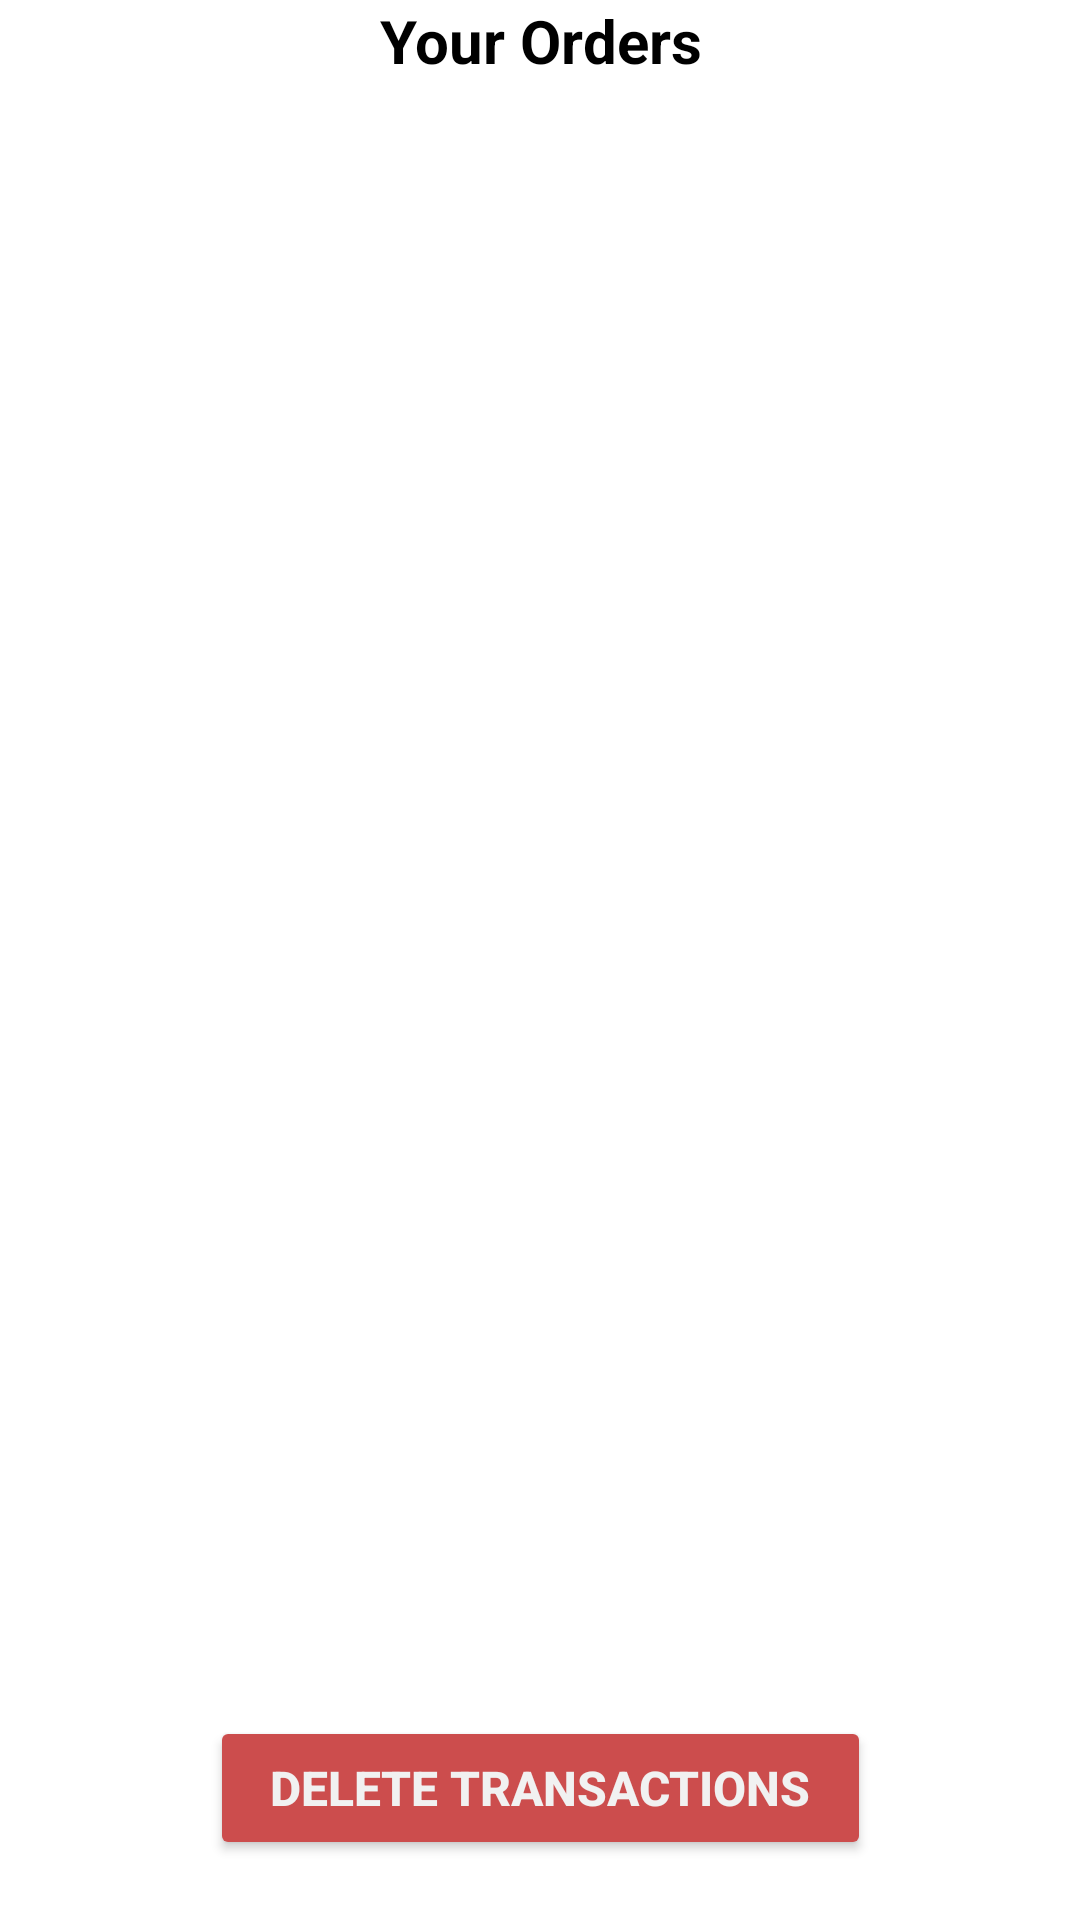

The Android layout XML behind this screen, and the referenced resources:
<!-- AndroidManifest.xml: application theme Theme.AndroidFinalTest -->
<!-- res/layout/fragment_orders.xml -->
<?xml version="1.0" encoding="utf-8"?>
<androidx.constraintlayout.widget.ConstraintLayout xmlns:android="http://schemas.android.com/apk/res/android"
    xmlns:app="http://schemas.android.com/apk/res-auto"
    xmlns:tools="http://schemas.android.com/tools"
    android:id="@+id/frameLayout3"
    android:layout_width="match_parent"
    android:layout_height="match_parent"

    tools:context=".OrdersFragment">

    

    <TextView
        android:id="@+id/textView2"
        android:layout_width="match_parent"
        android:layout_height="wrap_content"
        android:text="Your Orders"
        android:textAlignment="center"
        android:textColor="#000000"
        android:textSize="20sp"
        android:textStyle="bold"
        app:layout_constraintEnd_toEndOf="parent"
        app:layout_constraintStart_toStartOf="parent"
        app:layout_constraintTop_toTopOf="parent" />

    <androidx.recyclerview.widget.RecyclerView
        android:id="@+id/ordersRecycler"
        android:layout_width="0dp"
        android:layout_height="0dp"
        app:layout_constraintBottom_toTopOf="@+id/deleteOrdersBtn"
        app:layout_constraintEnd_toEndOf="parent"
        app:layout_constraintStart_toStartOf="parent"
        app:layout_constraintTop_toBottomOf="@+id/textView2"
        tools:listitem="@layout/orders_list" />


    <Button
        android:id="@+id/deleteOrdersBtn"
        android:layout_width="wrap_content"
        android:layout_height="wrap_content"
        android:layout_margin="20dp"
        android:text="delete transactions"
        android:textAlignment="center"
        android:paddingHorizontal="20sp"
        android:paddingVertical="10sp"
        android:textColor="#F1F1F1"
        android:textSize="16sp"
        android:textStyle="bold"
        android:backgroundTint="#CC4D4D"
        app:layout_constraintBottom_toBottomOf="parent"
        app:layout_constraintEnd_toEndOf="parent"
        app:layout_constraintStart_toStartOf="parent" />


</androidx.constraintlayout.widget.ConstraintLayout>
<!-- res/layout/orders_list.xml (included above) -->
<?xml version="1.0" encoding="utf-8"?>
<androidx.constraintlayout.widget.ConstraintLayout xmlns:android="http://schemas.android.com/apk/res/android"
    xmlns:app="http://schemas.android.com/apk/res-auto"
    xmlns:tools="http://schemas.android.com/tools"
    android:layout_width="match_parent"
    android:layout_height="wrap_content"
    android:layout_margin="20dp"
    android:background="#EAEAA2"
    android:padding="5dp">

    <TextView
        android:id="@+id/productsTxt"
        android:layout_width="wrap_content"
        android:layout_height="16dp"
        android:layout_marginStart="16dp"
        android:layout_marginTop="21dp"
        android:text="product1 | product 2"
        android:textColor="#AFAFAF"
        android:textSize="12dp"
        android:textStyle="bold"
        app:layout_constraintBottom_toBottomOf="parent"
        app:layout_constraintStart_toStartOf="parent"
        app:layout_constraintTop_toBottomOf="@+id/orderAddress"
        app:layout_constraintVertical_bias="0.0" />

    <TextView
        android:id="@+id/orderAddress"
        android:layout_width="wrap_content"
        android:layout_height="wrap_content"
        android:layout_marginStart="16dp"
        android:layout_marginTop="12dp"
        android:text="address"
        android:textColor="#837F7F"
        android:textSize="20sp"
        android:textStyle="bold"
        app:layout_constraintStart_toStartOf="parent"
        app:layout_constraintTop_toBottomOf="@+id/orderFullname" />

    <TextView
        android:id="@+id/orderPrice"
        android:layout_width="wrap_content"
        android:layout_height="wrap_content"
        android:layout_marginTop="16dp"
        android:layout_marginEnd="28dp"
        android:text="453.3 $"
        android:textColor="#000000"
        android:textSize="20sp"
        android:textStyle="bold"
        app:layout_constraintEnd_toEndOf="parent"
        app:layout_constraintTop_toTopOf="parent" />

    <TextView
        android:id="@+id/orderFullname"
        android:layout_width="wrap_content"
        android:layout_height="wrap_content"
        android:layout_marginStart="12dp"
        android:layout_marginTop="20dp"
        android:text="firstname lastname"
        android:textColor="#000000"
        android:textSize="20sp"
        android:textStyle="bold"
        app:layout_constraintStart_toStartOf="parent"
        app:layout_constraintTop_toTopOf="parent" />


</androidx.constraintlayout.widget.ConstraintLayout>
<!-- resources referenced by this layout -->
<resources>
  <style name="Theme.AndroidFinalTest" parent="Theme.MaterialComponents.DayNight.NoActionBar">
          
          <item name="colorPrimary">@color/purple_500</item>
          <item name="colorPrimaryVariant">@color/purple_700</item>
          <item name="colorOnPrimary">@color/white</item>
          
          <item name="colorSecondary">@color/teal_200</item>
          <item name="colorSecondaryVariant">@color/teal_700</item>
          <item name="colorOnSecondary">@color/black</item>
          
          <item name="android:statusBarColor">?attr/colorPrimaryVariant</item>
          
      </style>
  <color name="purple_500">#FF6200EE</color>
  <color name="purple_700">#FF3700B3</color>
  <color name="white">#FFFFFFFF</color>
  <color name="teal_200">#FF03DAC5</color>
  <color name="teal_700">#FF018786</color>
  <color name="black">#FF000000</color>
</resources>
